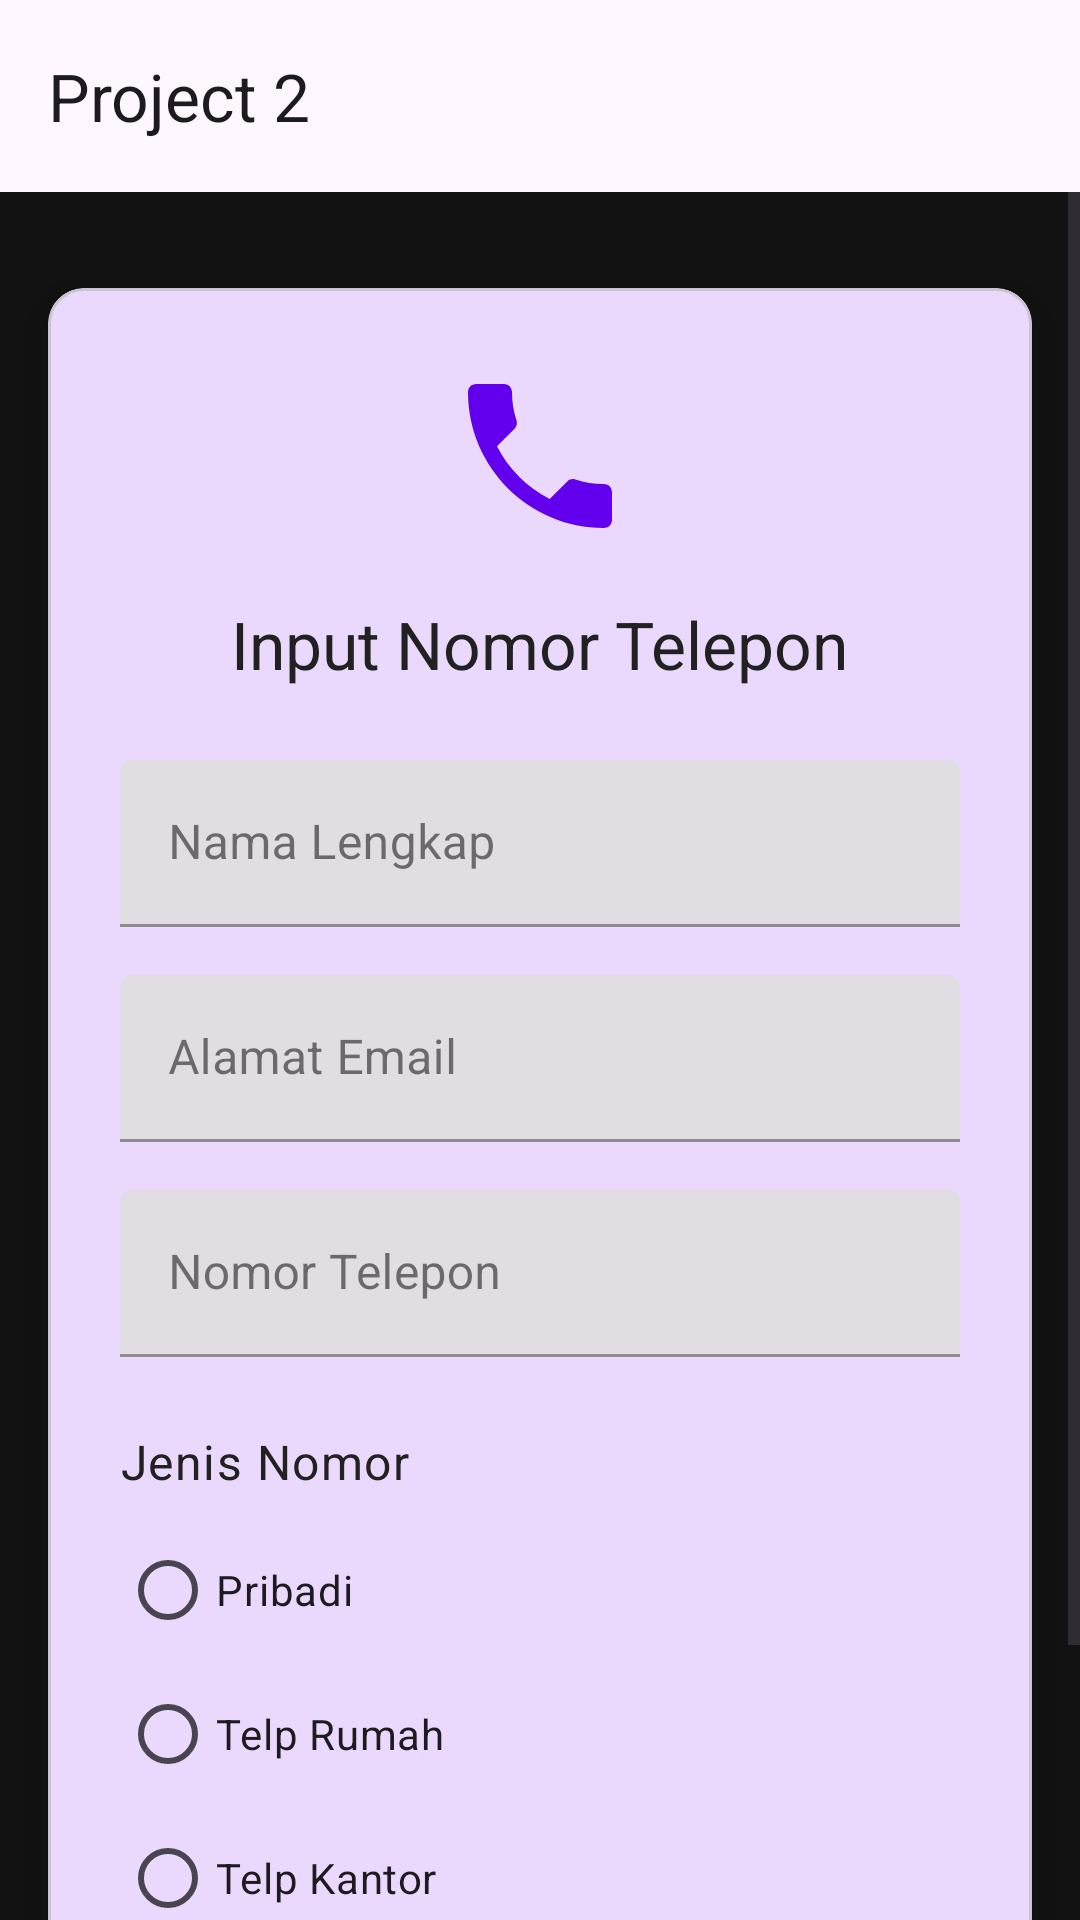

Write the Android layout XML for this screen, with the resource values it uses.
<!-- AndroidManifest.xml: application theme Theme.Project2 -->
<!-- res/layout/activity_main.xml -->
<?xml version="1.0" encoding="utf-8"?>
<LinearLayout xmlns:android="http://schemas.android.com/apk/res/android"
    xmlns:app="http://schemas.android.com/apk/res-auto"
    xmlns:tools="http://schemas.android.com/tools"
    android:id="@+id/main"
    android:layout_width="match_parent"
    android:layout_height="match_parent"
    android:orientation="vertical"
    tools:context=".MainActivity">

    <com.google.android.material.appbar.AppBarLayout
        android:id="@+id/appBarLayout"
        android:layout_width="match_parent"
        android:layout_height="wrap_content">

        <androidx.appcompat.widget.Toolbar
            android:id="@+id/toolbar"
            android:layout_width="match_parent"
            android:layout_height="?attr/actionBarSize"
            app:title="@string/app_name" />

    </com.google.android.material.appbar.AppBarLayout>

    <ScrollView
        android:layout_width="match_parent"
        android:layout_height="match_parent">

        <com.google.android.material.card.MaterialCardView
            android:layout_width="match_parent"
            android:layout_height="wrap_content"
            android:layout_marginStart="16dp"
            android:layout_marginTop="32dp"
            android:layout_marginEnd="16dp"
            android:layout_marginBottom="32dp"
            app:cardCornerRadius="12dp"
            app:cardElevation="8dp">

            <LinearLayout
                android:layout_width="match_parent"
                android:layout_height="wrap_content"
                android:orientation="vertical"
                android:padding="24dp">

                <ImageView
                    android:layout_width="64dp"
                    android:layout_height="64dp"
                    android:layout_gravity="center_horizontal"
                    android:layout_marginBottom="16dp"
                    android:src="@drawable/ic_phone_vector" />

                <TextView
                    android:layout_width="wrap_content"
                    android:layout_height="wrap_content"
                    android:layout_gravity="center_horizontal"
                    android:layout_marginBottom="24dp"
                    android:text="@string/form_title"
                    android:textAppearance="@style/TextAppearance.Material3.TitleLarge"
                    android:textColor="@color/text_on_light_background" />

                <com.google.android.material.textfield.TextInputLayout
                    android:id="@+id/name_field"
                    style="@style/Widget.MaterialComponents.TextInputLayout.FilledBox"
                    android:layout_width="match_parent"
                    android:layout_height="wrap_content"
                    android:layout_marginBottom="16dp"
                    android:hint="@string/name_hint">

                    <com.google.android.material.textfield.TextInputEditText
                        android:id="@+id/editName"
                        android:layout_width="match_parent"
                        android:layout_height="wrap_content"
                        android:inputType="textPersonName" />

                </com.google.android.material.textfield.TextInputLayout>

                <com.google.android.material.textfield.TextInputLayout
                    android:id="@+id/email_field"
                    style="@style/Widget.MaterialComponents.TextInputLayout.FilledBox"
                    android:layout_width="match_parent"
                    android:layout_height="wrap_content"
                    android:layout_marginBottom="16dp"
                    android:hint="@string/email_hint">

                    <com.google.android.material.textfield.TextInputEditText
                        android:id="@+id/editEmail"
                        android:layout_width="match_parent"
                        android:layout_height="wrap_content"
                        android:inputType="textEmailAddress" />

                </com.google.android.material.textfield.TextInputLayout>

                <com.google.android.material.textfield.TextInputLayout
                    android:id="@+id/phone_field"
                    style="@style/Widget.MaterialComponents.TextInputLayout.FilledBox"
                    android:layout_width="match_parent"
                    android:layout_height="wrap_content"
                    android:hint="@string/phone_number_hint">

                    <com.google.android.material.textfield.TextInputEditText
                        android:id="@+id/editPhone"
                        android:layout_width="match_parent"
                        android:layout_height="wrap_content"
                        android:inputType="phone" />

                </com.google.android.material.textfield.TextInputLayout>

                <TextView
                    android:layout_width="wrap_content"
                    android:layout_height="wrap_content"
                    android:layout_marginTop="24dp"
                    android:text="@string/number_type"
                    android:textAppearance="@style/TextAppearance.Material3.BodyLarge"
                    android:textColor="@color/text_on_light_background" />

                <RadioGroup
                    android:layout_width="match_parent"
                    android:layout_height="wrap_content"
                    android:layout_marginTop="8dp"
                    android:orientation="vertical">

                    <RadioButton
                        android:id="@+id/radioButton1"
                        android:layout_width="wrap_content"
                        android:layout_height="wrap_content"
                        android:text="@string/type_personal" />

                    <RadioButton
                        android:id="@+id/radioButton2"
                        android:layout_width="wrap_content"
                        android:layout_height="wrap_content"
                        android:text="@string/type_home" />

                    <RadioButton
                        android:id="@+id/radioButton3"
                        android:layout_width="wrap_content"
                        android:layout_height="wrap_content"
                        android:text="@string/type_office" />
                </RadioGroup>

                <com.google.android.material.button.MaterialButton
                    android:id="@+id/btnSubmit"
                    style="@style/Widget.Material3.Button.UnelevatedButton"
                    android:layout_width="match_parent"
                    android:layout_height="wrap_content"
                    android:layout_marginTop="24dp"
                    android:paddingTop="12dp"
                    android:paddingBottom="12dp"
                    android:text="@string/submit" />

            </LinearLayout>

        </com.google.android.material.card.MaterialCardView>

    </ScrollView>

</LinearLayout>
<!-- resources referenced by this layout -->
<resources>
  <color name="text_on_light_background">#212121</color>
  <!-- drawable ic_phone_vector (drawable) -->
  <vector xmlns:android="http://schemas.android.com/apk/res/android"
      android:width="24dp"
      android:height="24dp"
      android:viewportWidth="24"
      android:viewportHeight="24">
    <path
        android:fillColor="?attr/colorPrimary"
        android:pathData="M6.62,10.79c1.44,2.83 3.76,5.14 6.59,6.59l2.2,-2.2c0.27,-0.27 0.67,-0.36 1.02,-0.24 1.12,0.37 2.33,0.57 3.57,0.57 0.55,0 1,0.45 1,1V20c0,0.55 -0.45,1 -1,1 -9.39,0 -17,-7.61 -17,-17 0,-0.55 0.45,-1 1,-1h3.5c0.55,0 1,0.45 1,1 0,1.25 0.2,2.45 0.57,3.57 0.11,0.35 0.03,0.74 -0.25,1.02l-2.2,2.2z"/>
  </vector>
  <string name="app_name">Project 2</string>
  <string name="email_hint">Alamat Email</string>
  <string name="form_title">Input Nomor Telepon</string>
  <string name="name_hint">Nama Lengkap</string>
  <string name="number_type">Jenis Nomor</string>
  <string name="phone_number_hint">Nomor Telepon</string>
  <string name="submit">Submit</string>
  <string name="type_home">Telp Rumah</string>
  <string name="type_office">Telp Kantor</string>
  <string name="type_personal">Pribadi</string>
  <style name="Theme.Project2" parent="Base.Theme.Project2" />
  <style name="Base.Theme.Project2" parent="Theme.Material3.DayNight.NoActionBar">
          
          <item name="colorPrimary">@color/primary</item>
          <item name="colorPrimaryVariant">@color/primary_dark</item>
          <item name="colorOnPrimary">@color/white</item>
          
          <item name="colorSecondary">@color/accent</item>
          <item name="colorOnSecondary">@color/black</item>
          
          <item name="android:statusBarColor">?attr/colorPrimaryVariant</item>
          
          <item name="android:windowBackground">@color/background_light</item>
          <item name="android:textColor">@color/text_primary</item>
      </style>
  <color name="primary">#6200EE</color>
  <color name="primary_dark">#3700B3</color>
  <color name="white">#FFFFFFFF</color>
  <color name="accent">#03DAC6</color>
  <color name="black">#FF000000</color>
  <color name="background_light">#121212</color>
  <color name="text_primary">#FFFFFF</color>
</resources>
